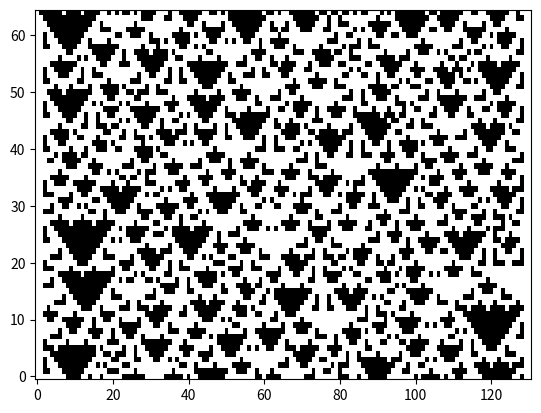

This chart was generated by the following Python code: (Note: this script raises an exception after producing the figure.)
import matplotlib.pyplot as plt
import numpy as np
import random

class NeighborhoodAndRuleNumMismatchError(Exception):
    pass

save_path = 'image'

# 規則番号から自動的にルールの生成
neighborhood = 5 #n近傍
rule_num = 50 #規則番号
rule_dict = {}
rule_num_c = rule_num
if (rule_num >= 2**(neighborhood+1)):
    raise NeighborhoodAndRuleNumMismatchError('rule_numとneighborhoodの関係が不一致です')
for i in range(neighborhood, -1, -1):
    if (rule_num_c >= 2**i):
        rule_dict[i] = 1
        rule_num_c -= 2**i
    else:
        rule_dict[i] = 0

cells = []
cell_len = 131 #セルの数
first_cells = [int(random.random() >= 0.3) for i in range(cell_len)]
cells.append(first_cells)
for i in range(int(cell_len / 2)-1):
    cell = [0] * cell_len
    for j in range(cell_len-4):
        cell[j+2] = rule_dict[sum(cells[len(cells)-1][j:j+5])]
    cells.append(cell)

cells = np.array(cells[::-1])
X,Y = np.meshgrid(np.arange(cells.shape[1]),np.arange(cells.shape[0]))
plt.pcolormesh(X, Y, cells, cmap='Greys')
plt.savefig(save_path+'/1_dim_cell_neighborhood{0}_sum_transition_rules{1:03}_{2:03}.png'.format(neighborhood,rule_num, cell_len))